Labelled photos from "dataset", an image-classification folder in gabrieldgf4/insect-leaf-predation-dataset. The possible labels are: caterpillar, gastropod, grasshopper, green cow, healthy leaf.

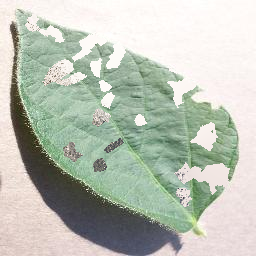
Label: grasshopper

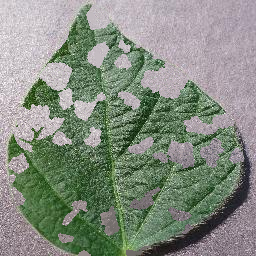
Label: grasshopper

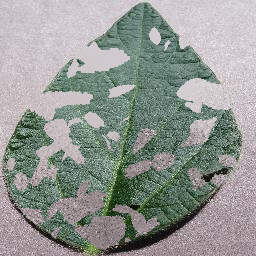
Label: green cow

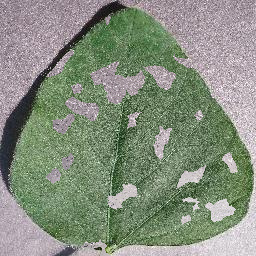
Label: gastropod

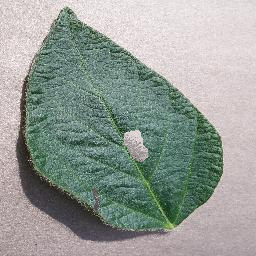
Label: caterpillar

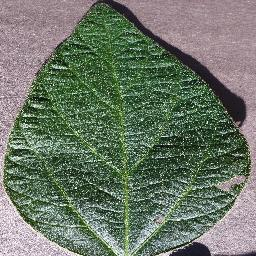
Label: healthy leaf
